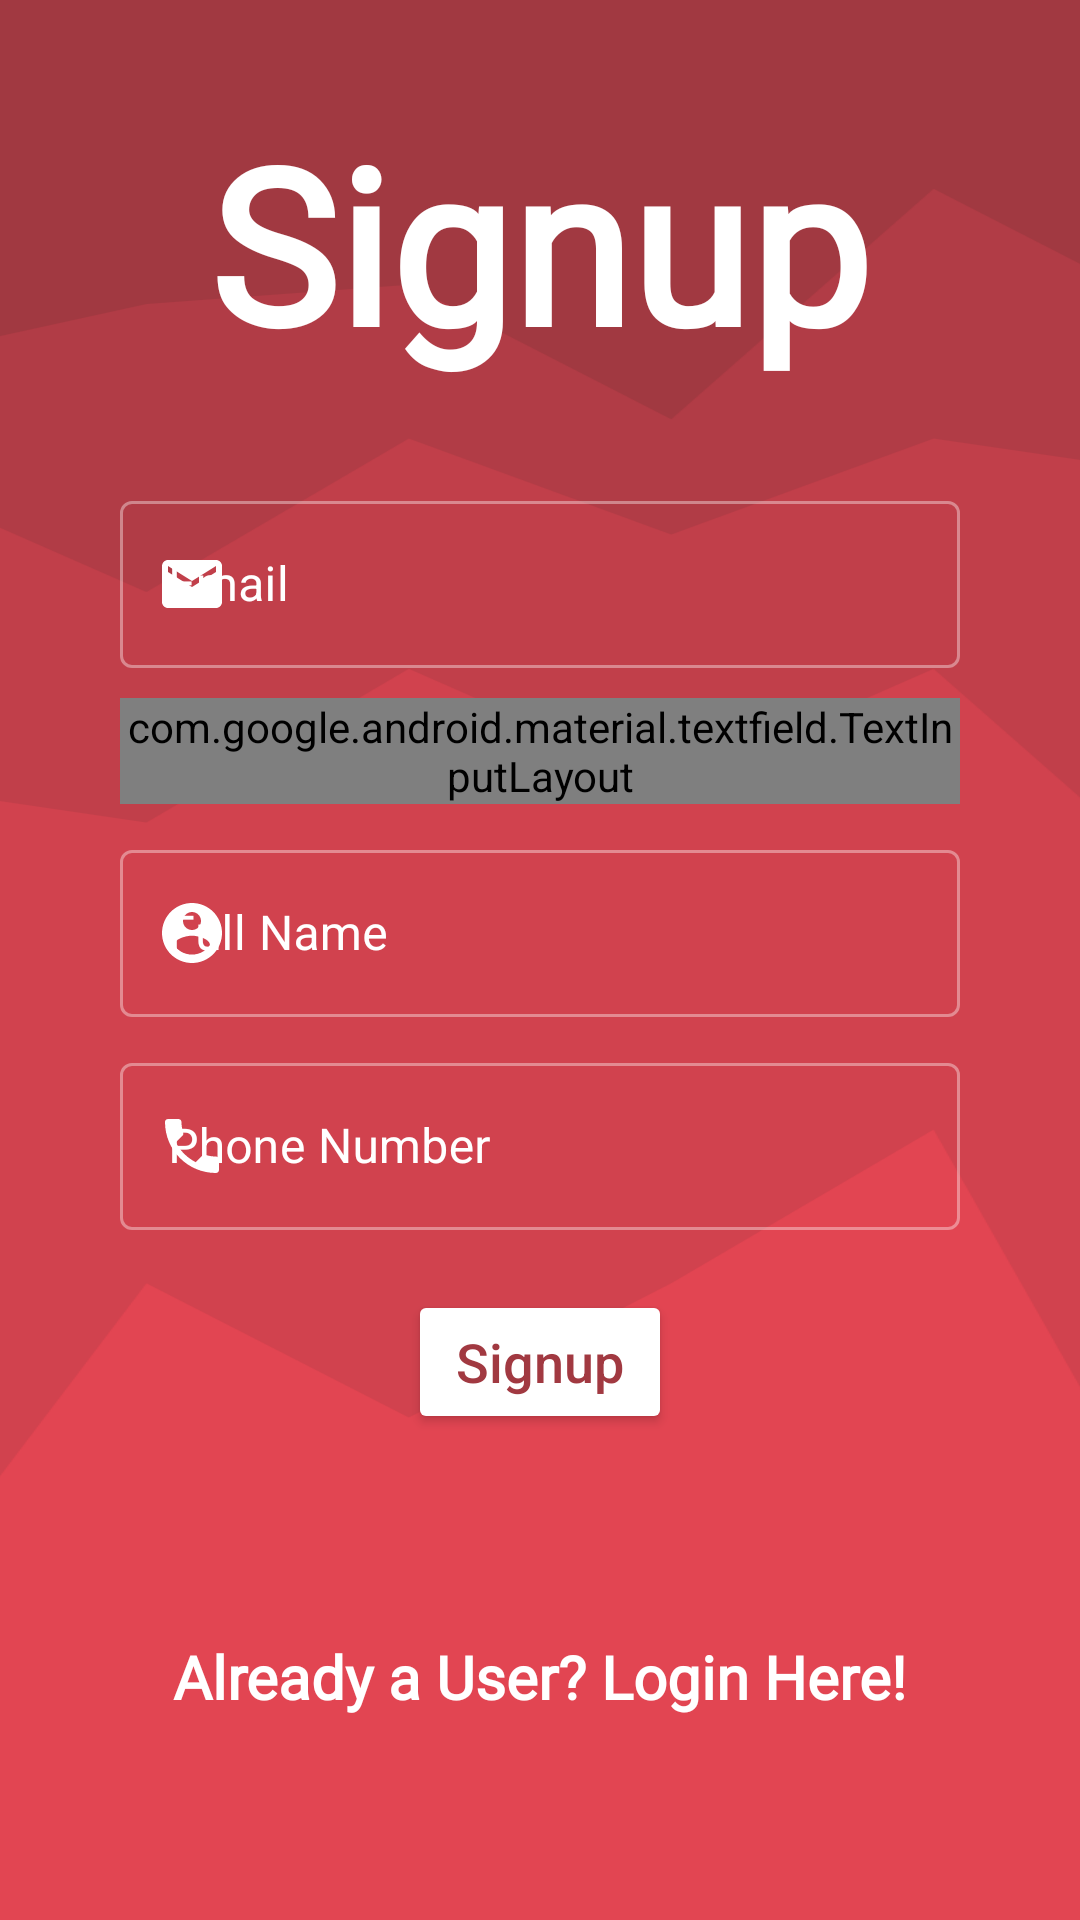

This screen was rendered from an Android layout file. Write that file and the resources it references.
<!-- AndroidManifest.xml: application theme Theme.Endeavour -->
<!-- res/layout/activity_signup.xml -->
<?xml version="1.0" encoding="utf-8"?>
<RelativeLayout xmlns:android="http://schemas.android.com/apk/res/android"
    xmlns:app="http://schemas.android.com/apk/res-auto"
    xmlns:tools="http://schemas.android.com/tools"
    android:layout_width="match_parent"
    android:layout_height="match_parent"
    tools:context=".signup.Signup">

    <ImageView
        android:scaleType="centerCrop"
        android:src="@drawable/bgv_peaked_back_main"
        android:layout_width="match_parent"
        android:layout_height="match_parent"/>

    <RelativeLayout
        android:id="@+id/top_bar"
        android:layout_above="@+id/input_fields"
        android:layout_width="match_parent"
        android:layout_height="match_parent">

        <TextView
            android:layout_centerInParent="true"
            android:fontFamily="@font/nunito"
            android:layout_centerHorizontal="true"
            android:textStyle="bold"
            android:textSize="72sp"
            android:textColor="@color/white"
            android:text="Signup"
            android:layout_width="wrap_content"
            android:layout_height="wrap_content"/>

    </RelativeLayout>

    <RelativeLayout
        android:layout_centerInParent="true"
        android:id="@+id/input_fields"
        android:layout_width="match_parent"
        android:layout_height="wrap_content">

        <com.google.android.material.textfield.TextInputLayout
            android:layout_marginStart="40dp"
            android:layout_marginEnd="40dp"
            android:id="@+id/mail_input"
            android:layout_width="match_parent"
            android:layout_height="wrap_content"
            app:startIconDrawable="@drawable/ic_main_mail_24"
            app:startIconTint="@color/white"
            android:hint="Email"
            app:endIconDrawable="@drawable/ic_white_delete_forever_24"
            app:endIconTint="@color/white"
            app:endIconMode="clear_text"
            android:textColorHint="@color/white"
            style="@style/Widget.App.TextInputLayoutWhite">

            <com.google.android.material.textfield.TextInputEditText
                android:textCursorDrawable="@null"
                android:layout_width="match_parent"
                android:inputType="textEmailAddress"
                android:textColor="@color/white"
                android:backgroundTint="@color/white"
                android:layout_height="wrap_content"/>

        </com.google.android.material.textfield.TextInputLayout>

        <com.google.android.material.textfield.TextInputLayout
            android:layout_marginTop="10dp"
            android:layout_marginStart="40dp"
            android:layout_marginEnd="40dp"
            android:id="@+id/password_input"
            android:layout_below="@+id/mail_input"
            android:layout_width="match_parent"
            android:layout_height="wrap_content"
            app:startIconDrawable="@drawable/ic_main_vpn_key_24"
            app:startIconTint="@color/white"
            android:hint="Password"
            app:endIconDrawable="@id/password_input"
            android:textColorHint="@color/white"
            app:passwordToggleEnabled="true"
            app:passwordToggleTint="@color/white"
            style="@style/Widget.App.TextInputLayoutWhite">

            <com.google.android.material.textfield.TextInputEditText
                android:textCursorDrawable="@null"
                android:layout_width="match_parent"
                android:inputType="textPassword"
                android:textColor="@color/white"
                android:backgroundTint="@color/white"
                android:layout_height="wrap_content"/>

        </com.google.android.material.textfield.TextInputLayout>

        <com.google.android.material.textfield.TextInputLayout
            android:layout_below="@+id/password_input"
            android:layout_marginTop="10dp"
            android:layout_marginStart="40dp"
            android:layout_marginEnd="40dp"
            android:id="@+id/name_input"
            android:layout_width="match_parent"
            android:layout_height="wrap_content"
            app:startIconDrawable="@drawable/ic_main_account_circle_24"
            app:startIconTint="@color/white"
            android:hint="Full Name"
            app:endIconDrawable="@drawable/ic_white_delete_forever_24"
            app:endIconTint="@color/white"
            app:endIconMode="clear_text"
            android:textColorHint="@color/white"
            style="@style/Widget.App.TextInputLayoutWhite">

            <com.google.android.material.textfield.TextInputEditText
                android:textCursorDrawable="@null"
                android:layout_width="match_parent"
                android:textColor="@color/white"
                android:inputType="textPersonName"
                android:backgroundTint="@color/white"
                android:layout_height="wrap_content"/>

        </com.google.android.material.textfield.TextInputLayout>

        <com.google.android.material.textfield.TextInputLayout
            android:layout_marginTop="10dp"
            android:layout_marginStart="40dp"
            android:layout_marginEnd="40dp"
            android:id="@+id/phonenumber_input"
            android:layout_below="@+id/name_input"
            android:layout_width="match_parent"
            android:layout_height="wrap_content"
            app:startIconDrawable="@drawable/ic_main_phone_24"
            app:startIconTint="@color/white"
            android:hint="Phone Number"
            app:endIconDrawable="@drawable/ic_white_delete_forever_24"
            app:endIconTint="@color/white"
            app:endIconMode="clear_text"
            android:textColorHint="@color/white"
            style="@style/Widget.App.TextInputLayoutWhite">

            <com.google.android.material.textfield.TextInputEditText
                android:textCursorDrawable="@null"
                android:layout_width="match_parent"
                android:inputType="phone"
                android:textColor="@color/white"
                android:backgroundTint="@color/white"
                android:layout_height="wrap_content"/>

        </com.google.android.material.textfield.TextInputLayout>

        <Button
            android:layout_below="@+id/phonenumber_input"
            android:textSize="18sp"
            android:textColor="@color/main_color"
            android:backgroundTint="@color/white"
            android:layout_marginTop="20dp"
            android:layout_centerHorizontal="true"
            android:id="@+id/signup_btn"
            android:textAllCaps="false"
            android:text="Signup"
            android:layout_width="wrap_content"
            android:layout_height="wrap_content"/>

    </RelativeLayout>

    <RelativeLayout
        android:layout_below="@+id/input_fields"
        android:layout_width="match_parent"
        android:layout_height="match_parent">

        <TextView
            android:layout_centerInParent="true"
            android:fontFamily="@font/nunito"
            android:id="@+id/login_user_toggle"
            android:layout_marginBottom="60dp"
            android:textStyle="bold"
            android:textColor="@color/white"
            android:layout_centerHorizontal="true"
            android:textSize="20sp"
            android:text="Already a User? Login Here!"
            android:layout_width="wrap_content"
            android:layout_height="wrap_content"/>

    </RelativeLayout>

</RelativeLayout>
<!-- resources referenced by this layout -->
<resources>
  <color name="main_color">#a13941</color>
  <color name="white">#FFFFFFFF</color>
  <!-- drawable ic_main_account_circle_24 (drawable) -->
  <vector android:height="24dp" android:tint="#A13941"
      android:viewportHeight="24" android:viewportWidth="24"
      android:width="24dp" xmlns:android="http://schemas.android.com/apk/res/android">
      <path android:fillColor="@android:color/white" android:pathData="M12,2C6.48,2 2,6.48 2,12s4.48,10 10,10 10,-4.48 10,-10S17.52,2 12,2zM12,5c1.66,0 3,1.34 3,3s-1.34,3 -3,3 -3,-1.34 -3,-3 1.34,-3 3,-3zM12,19.2c-2.5,0 -4.71,-1.28 -6,-3.22 0.03,-1.99 4,-3.08 6,-3.08 1.99,0 5.97,1.09 6,3.08 -1.29,1.94 -3.5,3.22 -6,3.22z"/>
  </vector>
  <!-- drawable ic_main_mail_24 (drawable) -->
  <vector android:height="24dp" android:tint="#A13941"
      android:viewportHeight="24" android:viewportWidth="24"
      android:width="24dp" xmlns:android="http://schemas.android.com/apk/res/android">
      <path android:fillColor="@android:color/white" android:pathData="M20,4L4,4c-1.1,0 -1.99,0.9 -1.99,2L2,18c0,1.1 0.9,2 2,2h16c1.1,0 2,-0.9 2,-2L22,6c0,-1.1 -0.9,-2 -2,-2zM20,8l-8,5 -8,-5L4,6l8,5 8,-5v2z"/>
  </vector>
  <!-- drawable ic_main_phone_24 (drawable) -->
  <vector android:height="24dp" android:tint="#A13941"
      android:viewportHeight="24" android:viewportWidth="24"
      android:width="24dp" xmlns:android="http://schemas.android.com/apk/res/android">
      <path android:fillColor="@android:color/white" android:pathData="M6.62,10.79c1.44,2.83 3.76,5.14 6.59,6.59l2.2,-2.2c0.27,-0.27 0.67,-0.36 1.02,-0.24 1.12,0.37 2.33,0.57 3.57,0.57 0.55,0 1,0.45 1,1V20c0,0.55 -0.45,1 -1,1 -9.39,0 -17,-7.61 -17,-17 0,-0.55 0.45,-1 1,-1h3.5c0.55,0 1,0.45 1,1 0,1.25 0.2,2.45 0.57,3.57 0.11,0.35 0.03,0.74 -0.25,1.02l-2.2,2.2z"/>
  </vector>
  <!-- drawable ic_main_vpn_key_24 (drawable) -->
  <vector android:height="24dp" android:tint="#A13941"
      android:viewportHeight="24" android:viewportWidth="24"
      android:width="24dp" xmlns:android="http://schemas.android.com/apk/res/android">
      <path android:fillColor="@android:color/white" android:pathData="M12.65,10C11.83,7.67 9.61,6 7,6c-3.31,0 -6,2.69 -6,6s2.69,6 6,6c2.61,0 4.83,-1.67 5.65,-4H17v4h4v-4h2v-4H12.65zM7,14c-1.1,0 -2,-0.9 -2,-2s0.9,-2 2,-2 2,0.9 2,2 -0.9,2 -2,2z"/>
  </vector>
  <style name="Widget.App.TextInputLayoutWhite" parent="Widget.MaterialComponents.TextInputLayout.OutlinedBox">
          <item name="materialThemeOverlay">@style/ThemeOverlay.App.TextInputLayoutWhite</item>
          <item name="hintTextColor">?attr/colorOnSurface</item>
      </style>
  <style name="Theme.Endeavour" parent="Theme.MaterialComponents.DayNight.NoActionBar">
          
          <item name="colorPrimary">@color/main_color</item>
          <item name="colorPrimaryVariant">@color/main_color</item>
          <item name="colorOnPrimary">@color/white</item>
          
          <item name="colorSecondary">@color/main_grey</item>
          <item name="colorSecondaryVariant">@color/teal_700</item>
          <item name="colorOnSecondary">@color/black</item>
          
          <item name="android:statusBarColor" tools:targetApi="l">?attr/colorSecondary</item>
          
      </style>
  <style name="ThemeOverlay.App.TextInputLayoutWhite" parent="">
          <item name="colorPrimary">@color/white</item>
          <item name="colorOnSurface">@color/white</item>
          <item name="editTextStyle">@style/Widget.MaterialComponents.TextInputEditText.OutlinedBox</item>
      </style>
  
      ///----( Custom Edit Layout White Drop )----///
  <color name="main_grey">#202020</color>
  <color name="teal_700">#FF018786</color>
  <color name="black">#FF000000</color>
</resources>
